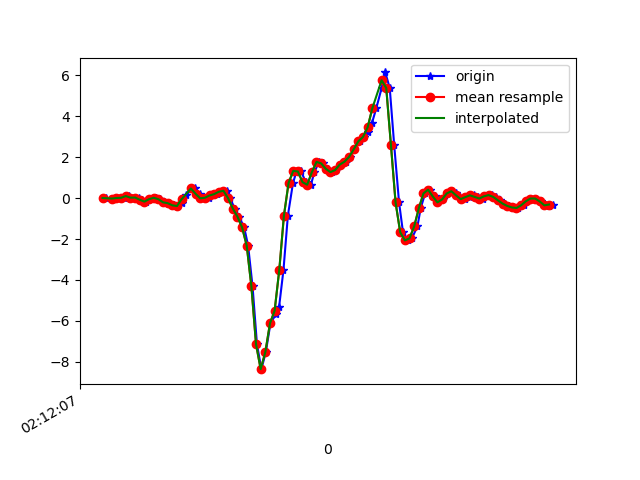

The file beside this chart, header and first rows:
1617847927756, 543571377260900, 0.0055785403, 0.48449373, -0.13795848
1617847927785, 543571396284900, -0.02252, 0.1045, -0.06343
1617847927803, 543571415308900, 0.005579, 0.1901, -0.07565
1617847927821, 543571434357700, 0.0178, 0.1888, 0.0172
1617847927833, 543571453381684, 0.01413, -0.1361, 0.03186
1617847927852, 543571472410532, 0.09965, 0.3733, 0.06607
1617847927876, 543571491434996, 0.02024, 0.05322, 0.1858
1617847927896, 543571510484244, 0.02757, 0.0911, 0.2371
1617847927909, 543571529508692, -0.08116, 0.06666, 0.3226
1617847927928, 543571548533140, -0.1716, -0.02497, 0.3666
1617847927948, 543571567579860, -0.05184, 0.2475, 0.4558
1617847927972, 543571586605844, 0.01535, 0.08987, 0.6183
1617847927985, 543571605631860, -0.05306, 0.1302, 0.6684
1617847928004, 543571624682644, -0.2058, 0.4124, 0.6611
1617847928023, 543571643708628, -0.2473, 0.2792, 0.6171
1617847928048, 543571662734612, -0.3524, 0.06666, 0.3617
1617847928061, 543571681735956, -0.3878, 0.4417, 0.09417
1617847928080, 543571700760692, -0.2461, 0.08499, -0.03167
1617847928099, 543571719810196, 0.1314, -0.07872, -0.1563
1617847928125, 543571738834868, 0.4649, -0.03108, -0.1648
1617847928137, 543571757859604, 0.4784, 0.005576, -0.0671
1617847928157, 543571776894932, 0.2108, -0.05062, 0.01354
1617847928176, 543571795920084, -0.009082, -0.1093, 0.02087
1617847928196, 543571814945300, 0.01657, -0.1166, -0.01823
1617847928213, 543571833995220, 0.1278, -0.1093, -0.09153
1617847928232, 543571853020372, 0.1949, -0.07017, -0.2052
1617847928252, 543571871939476, 0.311, -0.00542, -0.2968
1617847928274, 543571890960596, 0.3574, 0.05689, -0.3664
1617847928289, 543571909981716, -0.00786, 0.1192, -0.4238
1617847928308, 543571929027668, -0.5088, 0.06911, -0.3628
1617847928327, 543571948048852, -0.9046, -0.06895, -0.2027
1617847928349, 543571967069972, -1.429, -0.4086, 0.01842
1617847928366, 543571986140756, -2.325, -0.7653, 0.435
1617847928385, 543572005188308, -4.311, -1.415, 1.026
1617847928404, 543572024211156, -7.145, -3.134, 1.382
1617847928423, 543572043233876, -8.366, -5.127, 1.021
1617847928442, 543572062281428, -7.534, -6.587, 0.5315
1617847928462, 543572081329684, -6.126, -7.438, -0.2039
1617847928486, 543572100353236, -5.675, -7.96, -0.9382
1617847928499, 543572119401556, -5.335, -8.411, -1.686
1617847928518, 543572138424980, -3.515, -8.356, -2.234
1617847928537, 543572157448532, -0.8533, -7.664, -2.32
1617847928559, 543572176485268, 0.7411, -6.829, -2.066
1617847928575, 543572195533908, 1.331, -5.851, -1.555
1617847928594, 543572214557716, 1.302, -4.614, -0.9284
1617847928614, 543572233581588, 0.7789, -3.266, -0.4519
1617847928636, 543572252605460, 0.6543, -1.882, -0.1318
1617847928651, 543572271650132, 1.264, -0.5784, 0.0563
1617847928670, 543572290673940, 1.771, 0.5334, 0.06485
1617847928689, 543572309697556, 1.698, 1.478, -0.01823
1617847928708, 543572328721428, 1.433, 2.251, -0.07199
1617847928727, 543572347745172, 1.273, 2.871, -0.0952
1617847928746, 543572366793748, 1.37, 3.38, -0.08542
1617847928765, 543572385812116, 1.639, 3.828, -0.1038
1617847928786, 543572404835604, 1.777, 4.157, -0.2015
1617847928803, 543572423884052, 2.013, 4.247, -0.3383
1617847928823, 543572442907796, 2.384, 4.341, -0.4409
1617847928846, 543572461931412, 2.778, 4.684, -0.6511
1617847928866, 543572480984212, 2.993, 5.049, -0.8954
1617847928880, 543572500007828, 3.235, 5.132, -1.174
1617847928899, 543572519031572, 3.692, 5.1, -1.489
... 41 more rows
